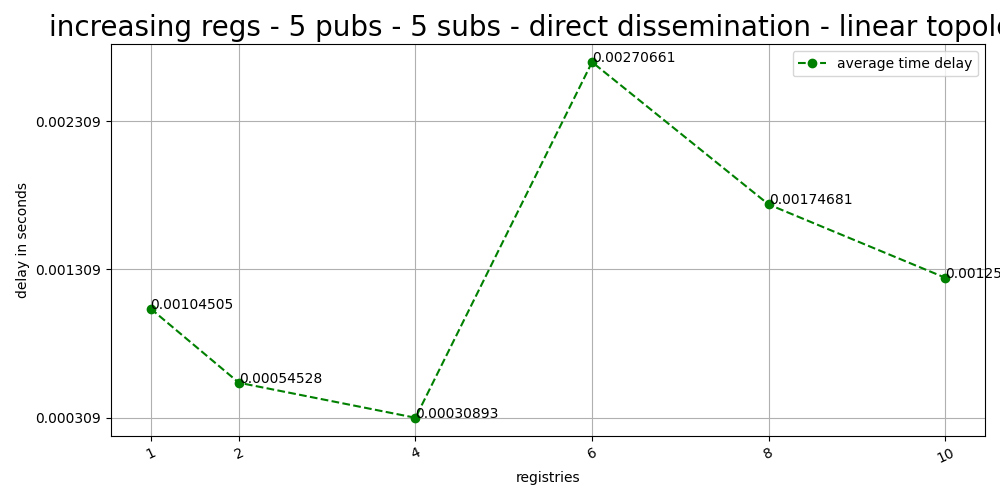

Data behind this chart, as committed beside it:
pubs/subs, registries, average, sub messages
5/5, 1, 0.001045, 4000
5/5, 2, 0.0005453, 2000
5/5, 4, 0.0003089, 5000
5/5, 6, 0.002707, 5000
5/5, 8, 0.001747, 5000
5/5, 10, 0.001253, 5000
